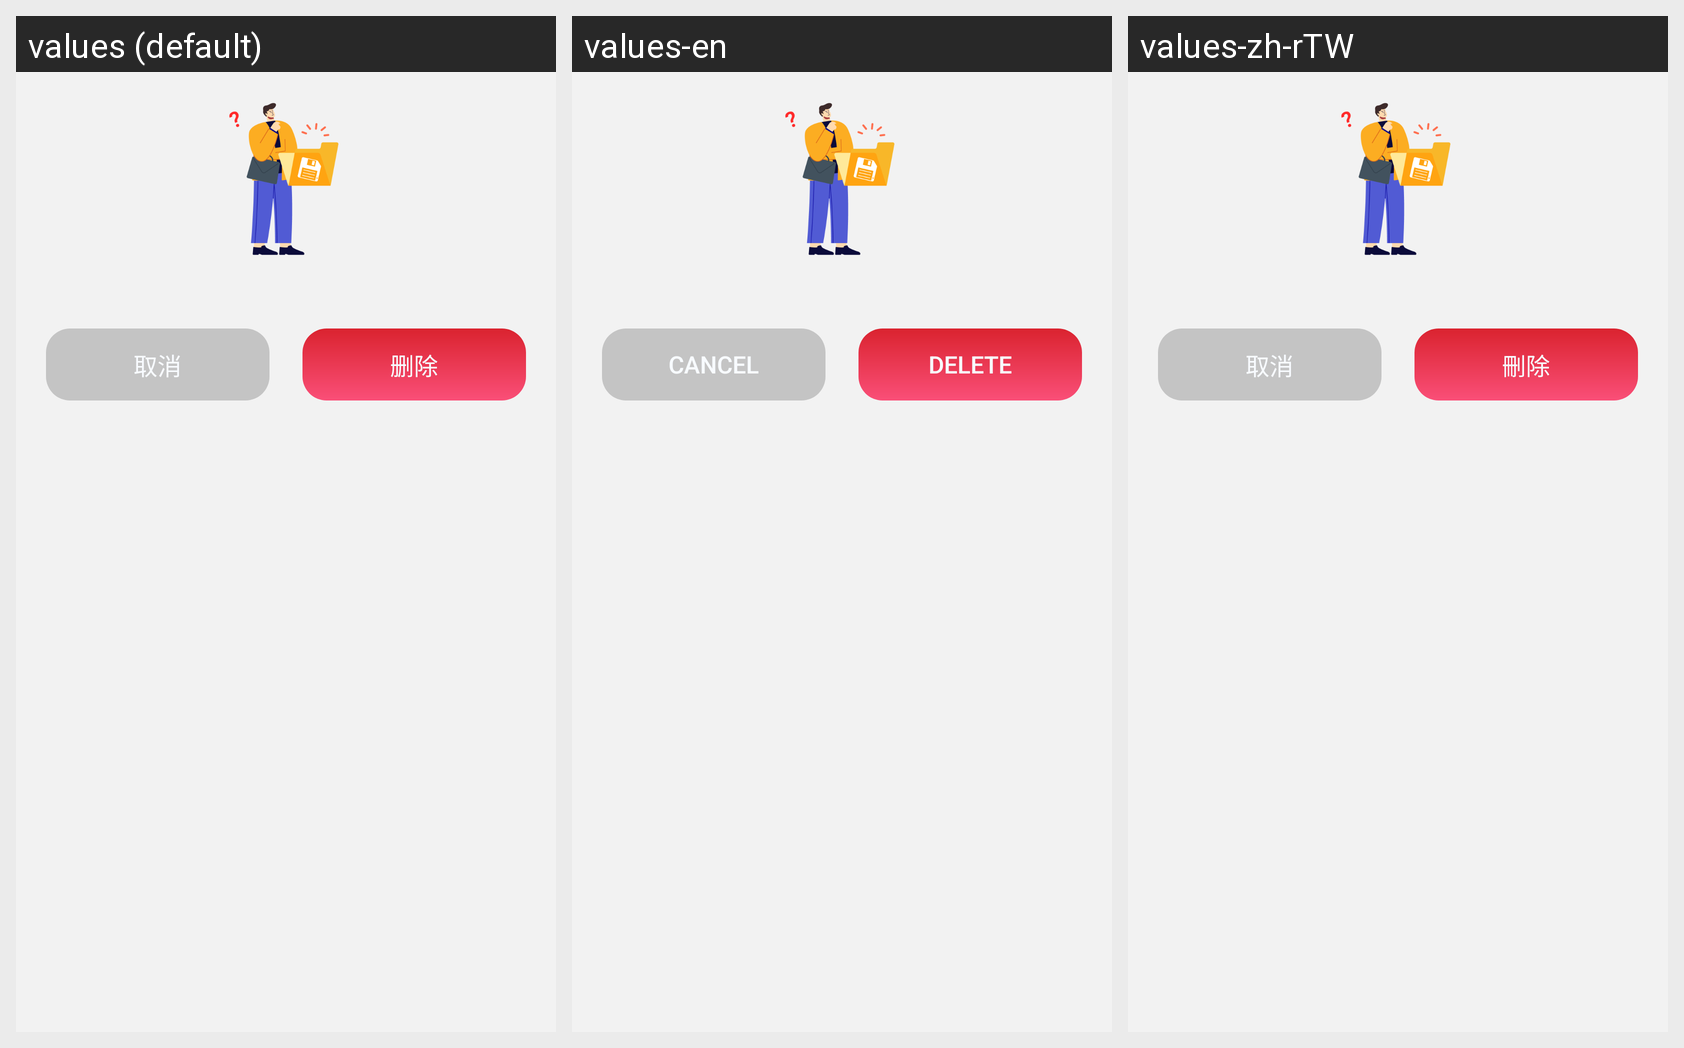

Locale-by-locale string values for the Android screen shown in this grid:
Android screen res/layout/files_dialog_confirm.xml rendered under 3 locales, left to right: values (default), values-en, values-zh-rTW. Device: Nexus 5 (rendered at 1080×1920; each locale shown at half size, 540×960, under a caption strip naming it); theme Theme.PdfReader.
Other locales in the repository, not shown: values-ar, values-de, values-es, values-fr, values-ja, values-ko, values-ms, values-pt, values-ru.
Strings drawn on this screen, with the default value and each locale's value (text and hints the layout hard-codes, and strings that could not be matched under every locale, appear in the picture but are not listed):

cancel
  values: 取消
  values-en: Cancel
  values-zh-rTW: 取消

delete
  values: 删除
  values-en: Delete
  values-zh-rTW: 刪除
